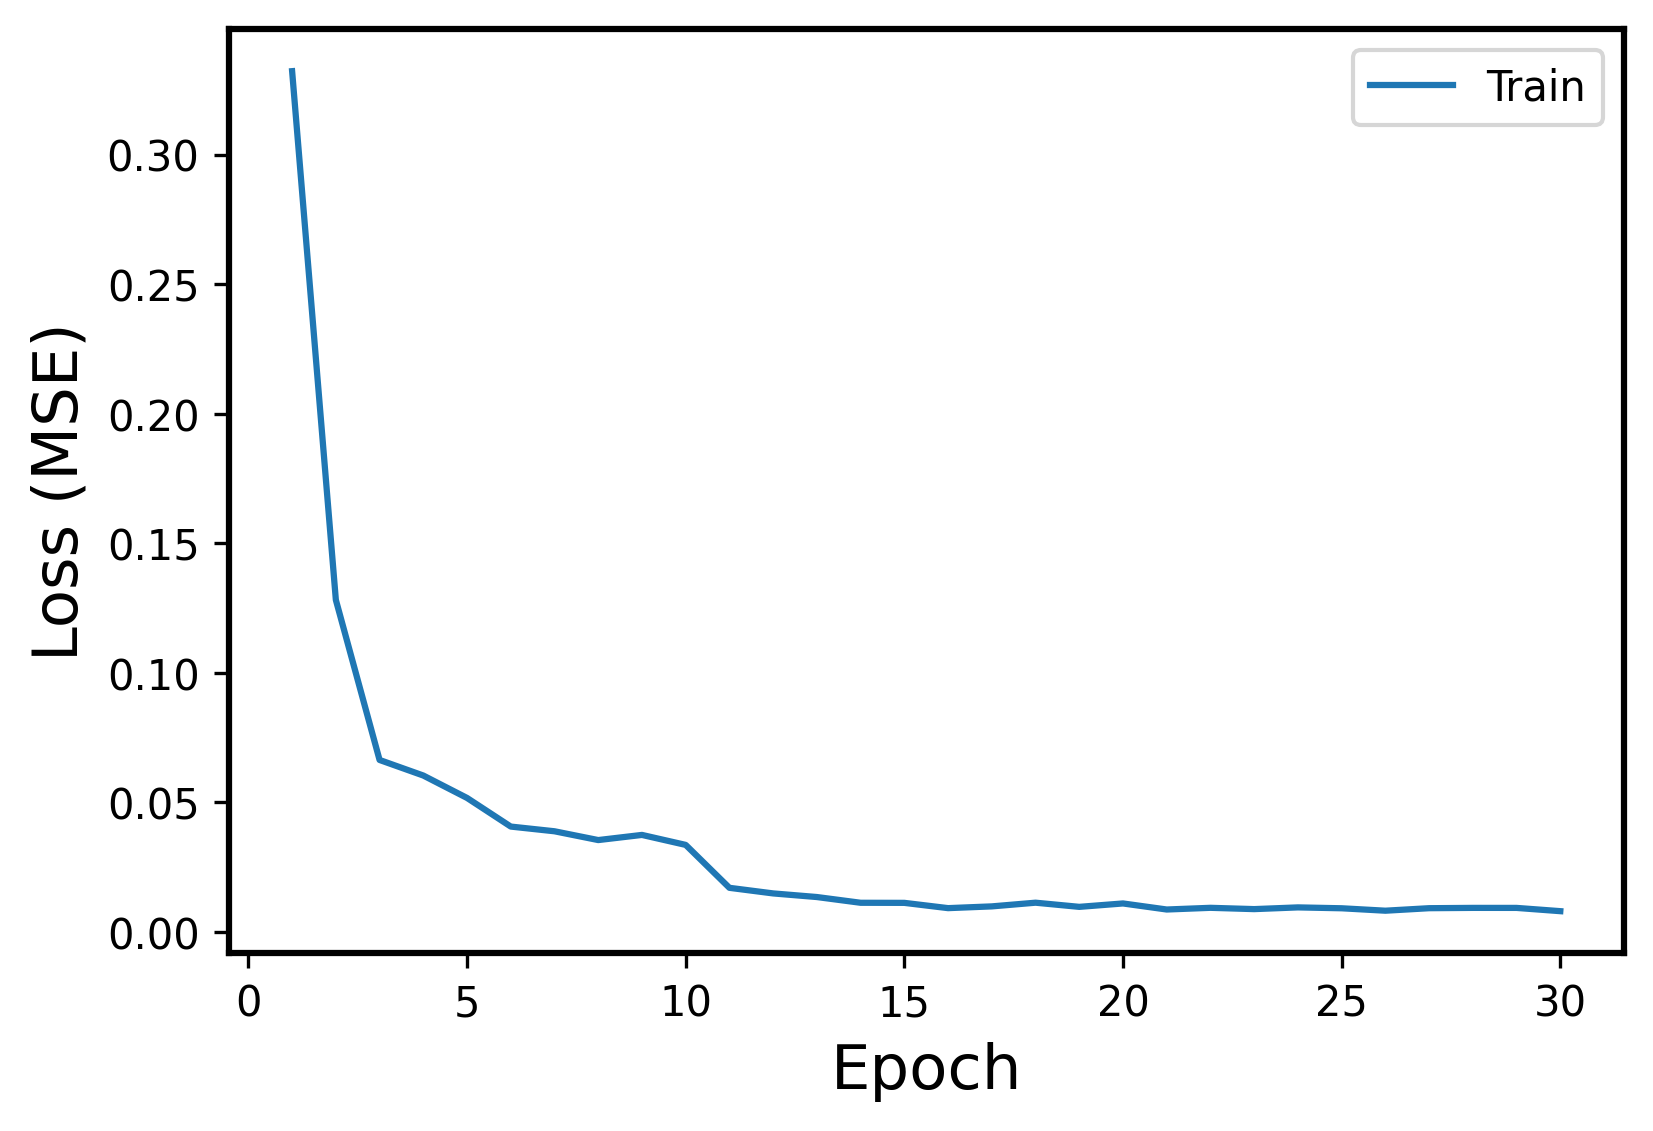

The table this chart was drawn from, first rows:
Epoch, Events, Error
1, Train, 0.3322
2, Train, 0.1281
3, Train, 0.06636
4, Train, 0.06035
5, Train, 0.0517
6, Train, 0.04066
7, Train, 0.03884
8, Train, 0.03545
9, Train, 0.03743
10, Train, 0.03358
11, Train, 0.01702
12, Train, 0.01486
13, Train, 0.01346
14, Train, 0.01125
15, Train, 0.01121
16, Train, 0.009175
17, Train, 0.009853
18, Train, 0.01128
19, Train, 0.00967
20, Train, 0.01098
21, Train, 0.008648
22, Train, 0.0093
23, Train, 0.0088
24, Train, 0.009461
25, Train, 0.009123
26, Train, 0.008186
27, Train, 0.009153
28, Train, 0.009273
29, Train, 0.009266
30, Train, 0.008007
